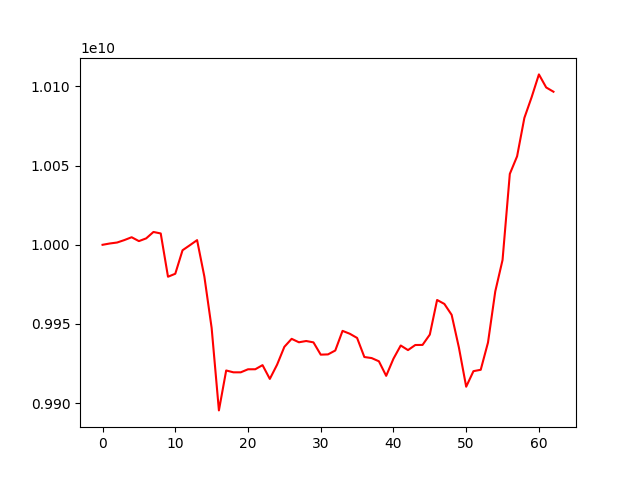

Values plotted in this chart, from the file beside it:
account_value, date, daily_return
10000000000, 2021-01-06, 
10000830589, 2021-01-07, 8.305890114623793e-05
10001437376, 2021-01-08, 6.067365933959401e-05
10002982272, 2021-01-11, 0.0001545
10004775370, 2021-01-12, 0.0001793
10002326125, 2021-01-13, -0.0002448
10004052510, 2021-01-14, 0.0001726
10008100829, 2021-01-15, 0.0004047
10007156711, 2021-01-18, -9.433541252001909e-05
9979836156, 2021-01-19, -0.00273
9981715737, 2021-01-20, 0.0001883
9996561609, 2021-01-21, 0.001487
9999711774, 2021-01-22, 0.0003151
10002944322, 2021-01-25, 0.0003233
9979935476, 2021-01-26, -0.0023
9947509322, 2021-01-27, -0.003249
9895454385, 2021-01-28, -0.005233
9920656199, 2021-01-29, 0.002547
9919492864, 2021-02-01, -0.0001173
9919492864, 2021-02-02, 0.0
9921404798, 2021-02-03, 0.0001927
9921426334, 2021-02-04, 2.1706557451484088e-06
9924025261, 2021-02-05, 0.000262
9915328104, 2021-02-08, -0.0008764
9924330833, 2021-02-09, 0.000908
9935585002, 2021-02-17, 0.001134
9940638725, 2021-02-18, 0.0005086
9938460048, 2021-02-19, -0.0002192
9939258812, 2021-02-22, 8.037096996194038e-05
9938405296, 2021-02-23, -8.58732035701193e-05
9930646901, 2021-02-24, -0.0007806
9930812591, 2021-02-25, 1.668467092930115e-05
9933267617, 2021-02-26, 0.0002472
9945659729, 2021-03-01, 0.001248
9943835444, 2021-03-02, -0.0001834
9941203309, 2021-03-03, -0.0002647
9929150987, 2021-03-04, -0.001212
9928490827, 2021-03-05, -6.648709636913885e-05
9926458708, 2021-03-08, -0.0002047
9917265972, 2021-03-09, -0.0009261
9928092852, 2021-03-10, 0.001092
9936423982, 2021-03-11, 0.0008391
9933518857, 2021-03-12, -0.0002924
9936732007, 2021-03-15, 0.0003235
9936800259, 2021-03-16, 6.868657417724577e-06
9943328941, 2021-03-17, 0.000657
9965168884, 2021-03-18, 0.002196
9962668869, 2021-03-19, -0.0002509
9955799716, 2021-03-22, -0.0006895
9935127229, 2021-03-23, -0.002076
9910410425, 2021-03-24, -0.002488
9920221888, 2021-03-25, 0.00099
9921098143, 2021-03-26, 8.833019750920101e-05
9938322358, 2021-03-29, 0.001736
9970580834, 2021-03-30, 0.003246
9990413890, 2021-03-31, 0.001989
10044764438, 2021-04-01, 0.00544
10055864958, 2021-04-02, 0.001105
10080094865, 2021-04-05, 0.00241
10093196223, 2021-04-06, 0.0013
... 3 more rows
